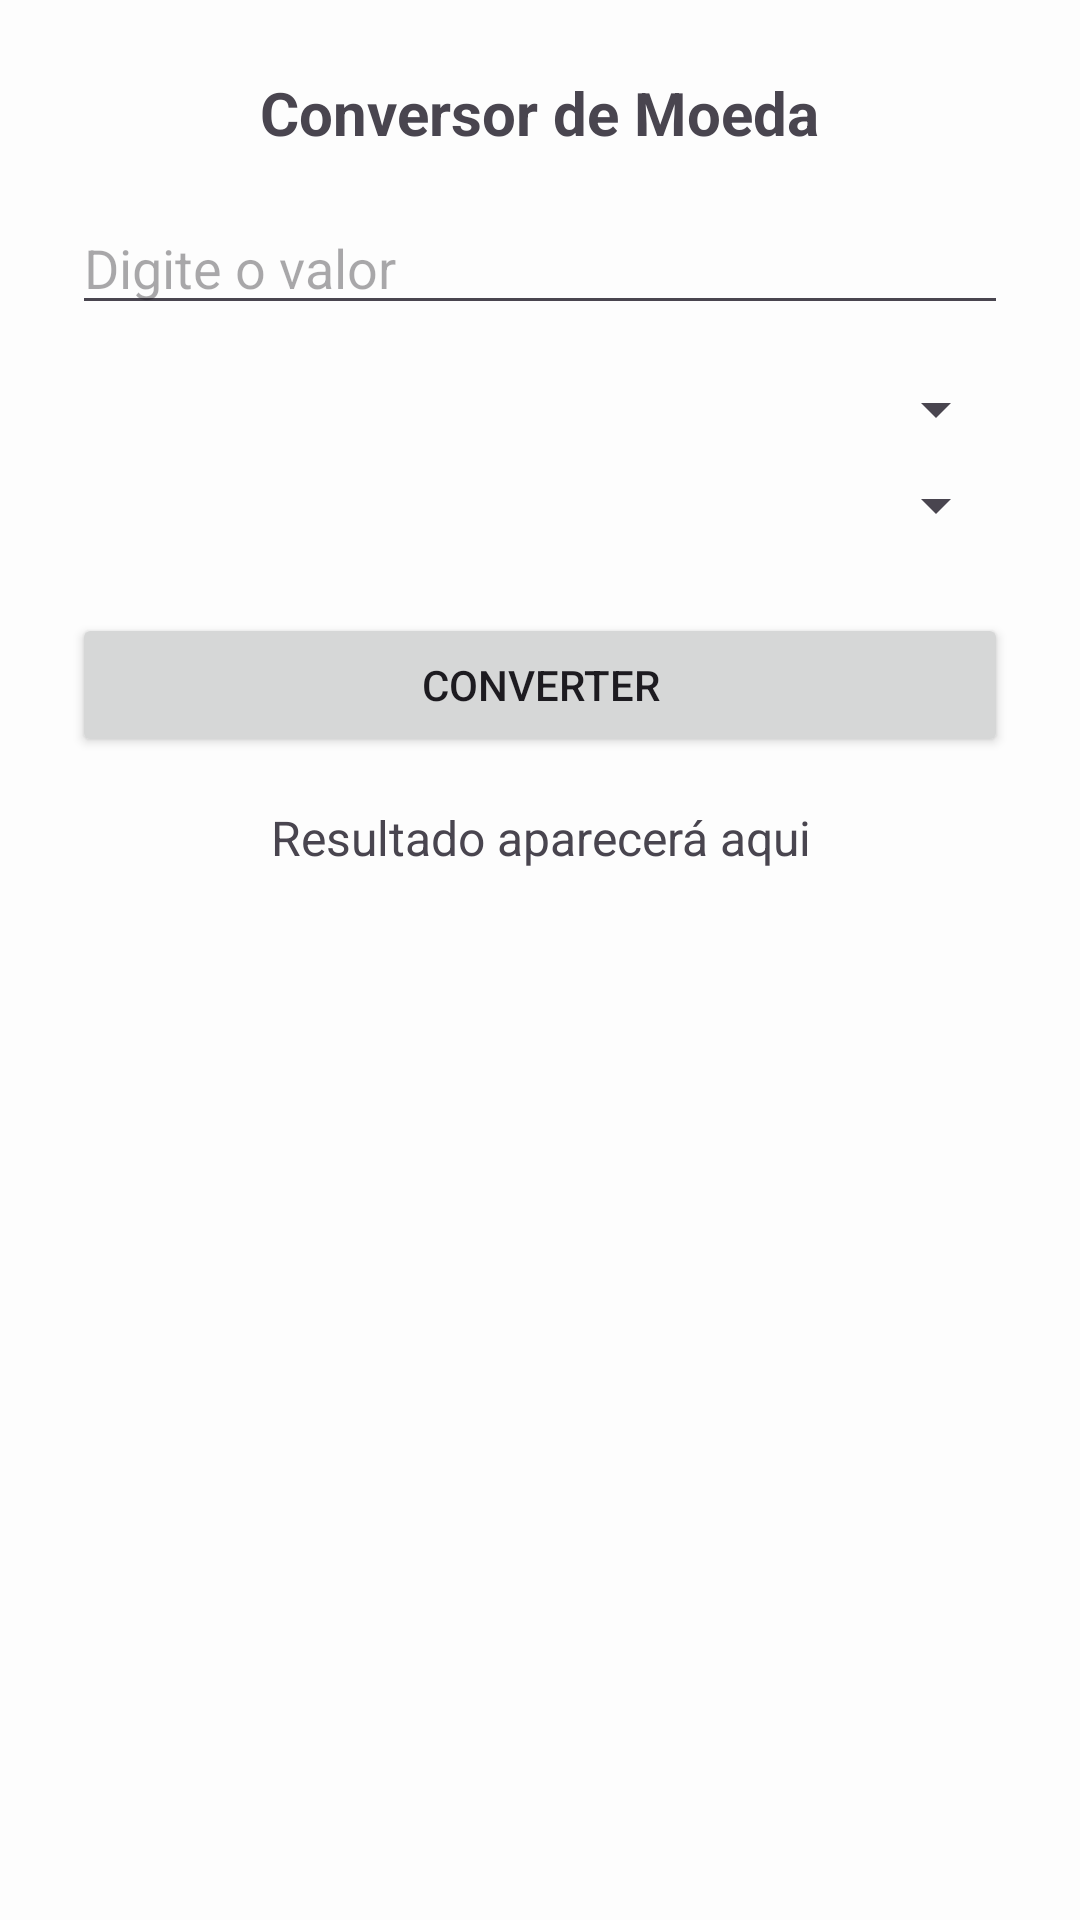

Write the Android layout XML for this screen, with the resource values it uses.
<!-- AndroidManifest.xml: application theme Theme.Calculadora -->
<!-- res/layout/convesor_custom.xml -->
<LinearLayout
    xmlns:android="http://schemas.android.com/apk/res/android"
    android:layout_width="match_parent"
    android:layout_height="wrap_content"
    android:orientation="vertical"
    android:padding="24dp">

    <TextView
        android:id="@+id/tvTituloConversao"
        android:layout_width="wrap_content"
        android:layout_height="wrap_content"
        android:text="Conversor de Moeda"
        android:textSize="20sp"
        android:textStyle="bold"
        android:layout_gravity="center_horizontal"
        android:paddingBottom="16dp" />

    <EditText
        android:id="@+id/etValor"
        android:layout_width="match_parent"
        android:layout_height="wrap_content"
        android:hint="Digite o valor"
        android:inputType="numberDecimal" />

    <Spinner
        android:id="@+id/spinnerMoedaOrigem"
        android:layout_width="match_parent"
        android:layout_height="wrap_content"
        android:layout_marginTop="16dp"
        android:prompt="@string/moeda_origem" />

    <Spinner
        android:id="@+id/spinnerMoedaDestino"
        android:layout_width="match_parent"
        android:layout_height="wrap_content"
        android:layout_marginTop="8dp"
        android:prompt="@string/moeda_destino" />

    <Button
        android:id="@+id/btnConverter"
        android:layout_width="match_parent"
        android:layout_height="wrap_content"
        android:text="Converter"
        android:layout_marginTop="24dp" />

    <TextView
        android:id="@+id/tvResultado"
        android:layout_width="match_parent"
        android:layout_height="wrap_content"
        android:text="Resultado aparecerá aqui"
        android:textSize="16sp"
        android:paddingTop="16dp"
        android:gravity="center_horizontal" />
</LinearLayout>
<!-- resources referenced by this layout -->
<resources>
  <string name="moeda_destino">Moeda de destino</string>
  <string name="moeda_origem">Moeda de origem</string>
  <style name="Theme.Calculadora" parent="Theme.MyCalculator.Light" />
  <style name="Theme.MyCalculator.Light" parent="Base.Theme.Calculadora">
          <item name="colorPrimary">@color/azul</item>
          <item name="colorPrimaryContainer">@color/azul_claro</item>
          <item name="colorOnPrimary">@color/white</item>
          <item name="android:windowBackground">@color/white</item>
          <item name="colorSurface">@color/white</item>
          <item name="colorOnSurface">@color/black</item>
      </style>
  <style name="Base.Theme.Calculadora" parent="Theme.Material3.DayNight.NoActionBar" />
  <color name="azul">#B82D97C8</color>
  <color name="azul_claro">#FF5722</color>
  <color name="white">#FDFDFD</color>
  <color name="black">#FF000000</color>
</resources>
